Photos from the image-classification dataset "Final" in the GitHub repository Ren-GT/Final. Its 6 classes are: corn cercospora leaf spot, corn northern leaf blight, pepper bacterial spot, potato early blight, potato late blight, potato healthy.

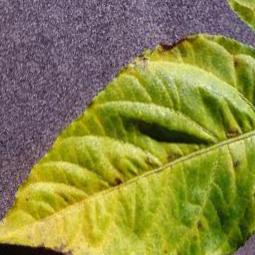
Label: pepper bacterial spot

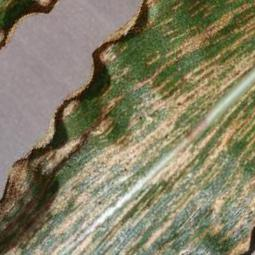
Label: corn cercospora leaf spot

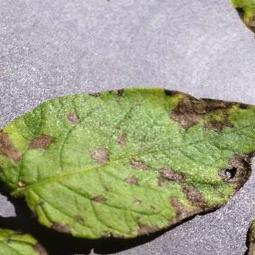
Label: potato early blight

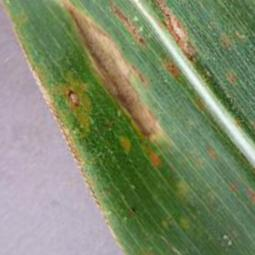
Label: corn northern leaf blight

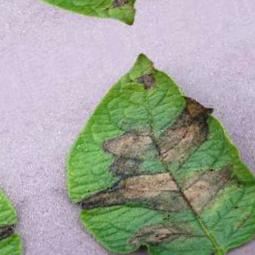
Label: potato late blight

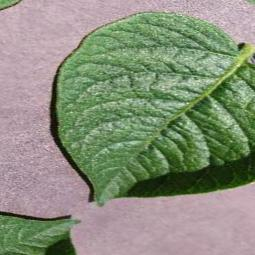
Label: potato healthy
